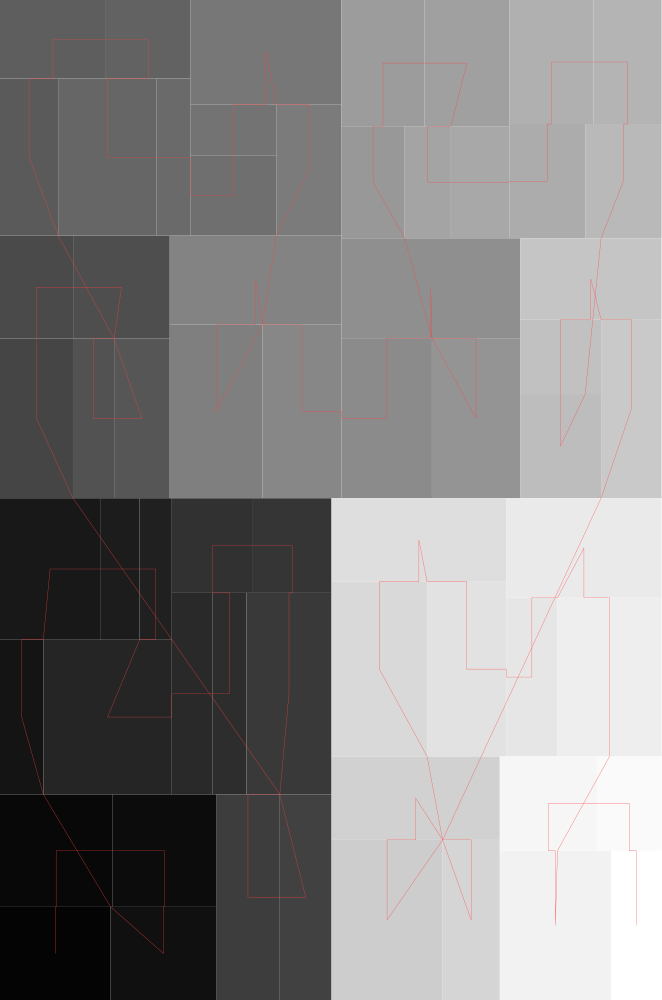

The file beside this chart, header and first rows:
#index, parent, depth, isLeaf, left, bottom, width, height
0, 4294967295, 0, 0, 0, 0, 0.6616, 1
1, 0, 1, 1, 0, 0, 0.1107, 0.09311
2, 0, 1, 1, 0, 0.09311, 0.1123, 0.1126
3, 0, 1, 1, 0.1123, 0.09311, 0.1039, 0.1126
4, 0, 1, 1, 0.1107, 0, 0.1055, 0.09311
5, 0, 1, 1, 0, 0.2057, 0.04331, 0.1545
6, 0, 1, 1, 0, 0.3602, 0.1001, 0.1416
7, 0, 1, 1, 0.1001, 0.3602, 0.03949, 0.1416
8, 0, 1, 1, 0.1396, 0.3602, 0.03219, 0.1416
9, 0, 1, 1, 0.04331, 0.2057, 0.1285, 0.1545
10, 0, 1, 1, 0.1718, 0.2057, 0.04088, 0.2014
11, 0, 1, 1, 0.2127, 0.2057, 0.03378, 0.2014
12, 0, 1, 1, 0.1718, 0.4071, 0.08113, 0.09471
13, 0, 1, 1, 0.2529, 0.4071, 0.07857, 0.09471
14, 0, 1, 1, 0.2465, 0.2057, 0.08504, 0.2014
15, 0, 1, 1, 0.2161, 0, 0.06369, 0.2057
16, 0, 1, 1, 0.2798, 0, 0.0517, 0.2057
17, 0, 1, 1, 0, 0.5018, 0.07301, 0.1595
18, 0, 1, 1, 0, 0.6613, 0.07312, 0.103
19, 0, 1, 1, 0.07312, 0.6613, 0.09663, 0.103
20, 0, 1, 1, 0.07301, 0.5018, 0.04113, 0.1595
21, 0, 1, 1, 0.1141, 0.5018, 0.05562, 0.1595
22, 0, 1, 1, 0, 0.7643, 0.05815, 0.1571
23, 0, 1, 1, 0, 0.9214, 0.1059, 0.07856
24, 0, 1, 1, 0.1059, 0.9214, 0.08435, 0.07856
25, 0, 1, 1, 0.05815, 0.7643, 0.09851, 0.1571
26, 0, 1, 1, 0.1567, 0.7643, 0.03363, 0.1571
27, 0, 1, 1, 0.1903, 0.7643, 0.08596, 0.08042
28, 0, 1, 1, 0.1903, 0.8447, 0.08596, 0.05097
29, 0, 1, 1, 0.1903, 0.8957, 0.1511, 0.1043
30, 0, 1, 1, 0.2762, 0.7643, 0.06518, 0.1314
31, 0, 1, 1, 0.1698, 0.5018, 0.09288, 0.1735
32, 0, 1, 1, 0.1698, 0.6753, 0.1717, 0.089
33, 0, 1, 1, 0.2626, 0.5018, 0.0788, 0.1735
34, 0, 1, 1, 0.3414, 0.5018, 0.09052, 0.16
35, 0, 1, 1, 0.3414, 0.6619, 0.1787, 0.09992
36, 0, 1, 1, 0.432, 0.5018, 0.08818, 0.16
37, 0, 1, 1, 0.3414, 0.7618, 0.06328, 0.112
38, 0, 1, 1, 0.3414, 0.8738, 0.08322, 0.1262
39, 0, 1, 1, 0.4246, 0.8738, 0.08461, 0.1262
40, 0, 1, 1, 0.4047, 0.7618, 0.04618, 0.112
41, 0, 1, 1, 0.4509, 0.7618, 0.05837, 0.112
42, 0, 1, 1, 0.5093, 0.7618, 0.07596, 0.1142
43, 0, 1, 1, 0.5093, 0.876, 0.08432, 0.124
44, 0, 1, 1, 0.5936, 0.876, 0.06799, 0.124
45, 0, 1, 1, 0.5852, 0.7618, 0.07634, 0.1142
46, 0, 1, 1, 0.5201, 0.5018, 0.08096, 0.1042
47, 0, 1, 1, 0.5201, 0.606, 0.08096, 0.07424
48, 0, 1, 1, 0.5201, 0.6802, 0.1414, 0.08157
49, 0, 1, 1, 0.6011, 0.5018, 0.06047, 0.1784
50, 0, 1, 1, 0.3315, 0, 0.1111, 0.1601
51, 0, 1, 1, 0.3315, 0.1601, 0.1683, 0.08347
52, 0, 1, 1, 0.4426, 0, 0.05719, 0.1601
53, 0, 1, 1, 0.3315, 0.2436, 0.09559, 0.1746
54, 0, 1, 1, 0.3315, 0.4182, 0.1748, 0.08364
55, 0, 1, 1, 0.4271, 0.2436, 0.0792, 0.1746
56, 0, 1, 1, 0.5063, 0.2436, 0.0512, 0.1587
57, 0, 1, 1, 0.5063, 0.4023, 0.1553, 0.09954
58, 0, 1, 1, 0.5575, 0.2436, 0.1041, 0.1587
59, 0, 1, 1, 0.4998, 0, 0.1112, 0.1493
... 3 more rows
